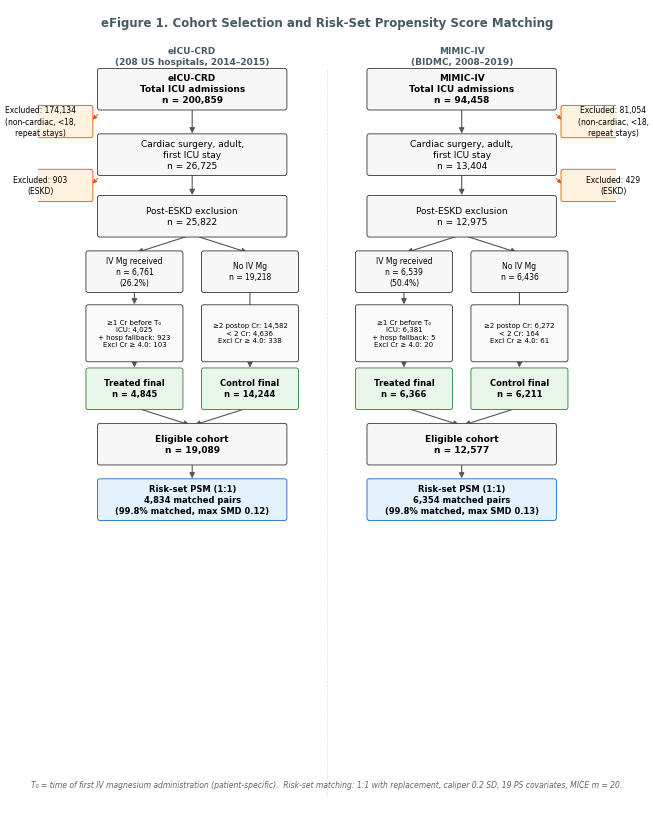

Here is the Python script that generated this plot:
#!/usr/bin/env python3
"""
eFigure 1: CONSORT Flow Diagram — Risk-set PSM cohort construction
Both databases (eICU-CRD + MIMIC-IV) in parallel columns.
Numbers sourced from authoritative ETL output (01_etl.py).

Output: efig1_consort.pdf / .png
"""

import os

import matplotlib as mpl
import matplotlib.pyplot as plt
from matplotlib.patches import FancyBboxPatch

RESULTS = os.path.expanduser("~/mg_aki/results")

# ── Nature-style rcParams ──
for k, v in {
    "pdf.fonttype": 42,
    "ps.fonttype": 42,
    "font.family": "sans-serif",
    "font.sans-serif": ["Arial", "Helvetica", "DejaVu Sans"],
    "font.size": 7,
    "axes.linewidth": 0.5,
    "figure.facecolor": "white",
    "savefig.facecolor": "white",
    "savefig.dpi": 300,
    "savefig.bbox": "tight",
    "savefig.pad_inches": 0.05,
}.items():
    mpl.rcParams[k] = v

# ── Authoritative numbers from ETL ──
E = {  # eICU-CRD
    "total_icu": "200,859",
    "cardiac": "26,725",
    "eskd_excl": "903",
    "post_eskd": "25,822",
    "ivmg": "6,761",
    "ivmg_pct": "26.2%",
    "no_ivmg": "19,218",
    "cr_pre_icu": "4,025",
    "no_cr_pre": "2,736",
    "hosp_fallback": "923",
    "cr_pre_total": "4,948",
    "excl_cr_high": "103",
    "treated_final": "4,845",
    "ctrl_has_2cr": "14,582",
    "ctrl_final": "14,244",
    "eligible": "19,089",
    "matched": "4,834",
    "match_pct": "99.8%",
    "max_smd": "0.12",
}
M = {  # MIMIC-IV
    "total_icu": "94,458",
    "cardiac": "13,404",
    "eskd_excl": "429",
    "post_eskd": "12,975",
    "ivmg": "6,539",
    "ivmg_pct": "50.4%",
    "no_ivmg": "6,436",
    "cr_pre_icu": "6,381",
    "no_cr_pre": "158",
    "hosp_fallback": "5",
    "cr_pre_total": "6,386",
    "excl_cr_high": "20",
    "treated_final": "6,366",
    "ctrl_has_2cr": "6,272",
    "ctrl_final": "6,211",
    "eligible": "12,577",
    "matched": "6,354",
    "match_pct": "99.8%",
    "max_smd": "0.13",
}

# ── Layout constants ──
FIG_W, FIG_H = 7.5, 10.5  # double-column width, tall
BOX_W = 2.4  # box width
BOX_H = 0.48  # standard box height
BOX_H_TALL = 0.68  # for boxes with more text
EXCL_W = 1.3  # exclusion side-box width
EXCL_H = 0.36

# Column centers — push apart to leave room for exclusion boxes
CX_E = 2.0  # eICU column center
CX_M = 5.5  # MIMIC column center
CX_MID = (CX_E + CX_M) / 2  # midpoint for shared labels

# Colors
CLR_BOX = "#F7F7F7"
CLR_BORDER = "#333333"
CLR_EXCL = "#FFF3E0"
CLR_EXCL_BD = "#E65100"
CLR_FINAL = "#E8F5E9"
CLR_FINAL_BD = "#2E7D32"
CLR_MATCH = "#E3F2FD"
CLR_MATCH_BD = "#1565C0"
CLR_ARROW = "#555555"
CLR_HEADER = "#455A64"

LW = 0.6  # line width for borders


def add_box(
    ax,
    cx,
    cy,
    w,
    h,
    text,
    fc=CLR_BOX,
    ec=CLR_BORDER,
    fontsize=6.5,
    fontweight="normal",
    ha="center",
    va="center",
):
    """Draw a rounded box with centered text."""
    box = FancyBboxPatch(
        (cx - w / 2, cy - h / 2),
        w,
        h,
        boxstyle="round,pad=0.03",
        facecolor=fc,
        edgecolor=ec,
        linewidth=LW,
        zorder=2,
    )
    ax.add_patch(box)
    ax.text(
        cx,
        cy,
        text,
        fontsize=fontsize,
        fontweight=fontweight,
        ha=ha,
        va=va,
        zorder=3,
        linespacing=1.3,
    )
    return cy


def arrow(ax, x1, y1, x2, y2, color=CLR_ARROW):
    """Draw a straight arrow."""
    ax.annotate(
        "",
        xy=(x2, y2),
        xytext=(x1, y1),
        arrowprops=dict(arrowstyle="-|>", color=color, lw=0.8, mutation_scale=8),
        zorder=1,
    )


def side_arrow(ax, x_from, y_from, x_to, y_to, color=CLR_EXCL_BD):
    """Draw a horizontal arrow to an exclusion box."""
    ax.annotate(
        "",
        xy=(x_to, y_to),
        xytext=(x_from, y_from),
        arrowprops=dict(arrowstyle="-|>", color=color, lw=0.6, mutation_scale=6),
        zorder=1,
    )


def build_column(ax, cx, db, nums, x_excl_side):
    """Build one database column of the CONSORT flow."""
    excl_sign = 1 if x_excl_side > cx else -1
    x_excl = cx + excl_sign * (BOX_W / 2 + EXCL_W / 2 + 0.12)

    y = 9.4

    # Row 1: Total ICU
    add_box(
        ax,
        cx,
        y,
        BOX_W,
        BOX_H,
        f"{db}\nTotal ICU admissions\nn = {nums['total_icu']}",
        fontsize=6.5,
        fontweight="bold",
    )

    # Arrow + exclusion: non-cardiac / non-adult / repeat stays
    y_next = y - 0.85
    arrow(ax, cx, y - BOX_H / 2, cx, y_next + BOX_H / 2)
    n_excl_cardiac = int(nums["total_icu"].replace(",", "")) - int(
        nums["cardiac"].replace(",", "")
    )
    add_box(
        ax,
        x_excl,
        y - 0.42,
        EXCL_W,
        EXCL_H,
        f"Excluded: {n_excl_cardiac:,}\n(non-cardiac, <18,\nrepeat stays)",
        fc=CLR_EXCL,
        ec=CLR_EXCL_BD,
        fontsize=5.5,
    )
    side_arrow(
        ax,
        cx + excl_sign * BOX_W / 2,
        y - 0.30,
        x_excl - excl_sign * EXCL_W / 2,
        y - 0.42,
    )

    # Row 2: Cardiac surgery
    y = y_next
    add_box(
        ax,
        cx,
        y,
        BOX_W,
        BOX_H,
        f"Cardiac surgery, adult,\nfirst ICU stay\nn = {nums['cardiac']}",
    )

    # Arrow + exclusion: ESKD
    y_next = y - 0.80
    arrow(ax, cx, y - BOX_H / 2, cx, y_next + BOX_H / 2)
    add_box(
        ax,
        x_excl,
        y - 0.40,
        EXCL_W,
        EXCL_H,
        f"Excluded: {nums['eskd_excl']}\n(ESKD)",
        fc=CLR_EXCL,
        ec=CLR_EXCL_BD,
        fontsize=5.5,
    )
    side_arrow(
        ax,
        cx + excl_sign * BOX_W / 2,
        y - 0.28,
        x_excl - excl_sign * EXCL_W / 2,
        y - 0.40,
    )

    # Row 3: Post-ESKD
    y = y_next
    add_box(ax, cx, y, BOX_W, BOX_H, f"Post-ESKD exclusion\nn = {nums['post_eskd']}")

    # Split into treated / control
    y_split = y - 0.72
    x_trt = cx - 0.75
    x_ctl = cx + 0.75
    bw_half = 1.2  # half-box width for split

    # Split arrows
    arrow(ax, cx, y - BOX_H / 2, x_trt, y_split + BOX_H / 2)
    arrow(ax, cx, y - BOX_H / 2, x_ctl, y_split + BOX_H / 2)

    # Row 4a: IV Mg group
    add_box(
        ax,
        x_trt,
        y_split,
        bw_half,
        BOX_H,
        f"IV Mg received\nn = {nums['ivmg']}\n({nums['ivmg_pct']})",
        fontsize=5.5,
    )

    # Row 4b: No IV Mg group
    add_box(
        ax,
        x_ctl,
        y_split,
        bw_half,
        BOX_H,
        f"No IV Mg\nn = {nums['no_ivmg']}",
        fontsize=5.5,
    )

    # --- Treated arm filters ---
    y_trt1 = y_split - 0.80
    arrow(ax, x_trt, y_split - BOX_H / 2, x_trt, y_trt1 + BOX_H_TALL / 2)

    add_box(
        ax,
        x_trt,
        y_trt1,
        bw_half,
        BOX_H_TALL,
        (
            f"≥1 Cr before T₀\n"
            f"ICU: {nums['cr_pre_icu']}\n"
            f"+ hosp fallback: {nums['hosp_fallback']}\n"
            f"Excl Cr ≥ 4.0: {nums['excl_cr_high']}"
        ),
        fontsize=5,
        fc="#FAFAFA",
    )

    # Treated final
    y_trt2 = y_trt1 - 0.72
    arrow(ax, x_trt, y_trt1 - BOX_H_TALL / 2, x_trt, y_trt2 + BOX_H / 2)
    add_box(
        ax,
        x_trt,
        y_trt2,
        bw_half,
        BOX_H,
        f"Treated final\nn = {nums['treated_final']}",
        fc=CLR_FINAL,
        ec=CLR_FINAL_BD,
        fontweight="bold",
        fontsize=6,
    )

    # --- Control arm filters ---
    y_ctl1 = y_split - 0.80
    arrow(ax, x_ctl, y_split - BOX_H / 2, x_ctl, y_ctl1 + BOX_H / 2)

    n_no_2cr = int(nums["no_ivmg"].replace(",", "")) - int(
        nums["ctrl_has_2cr"].replace(",", "")
    )
    n_ctrl_excl = int(nums["ctrl_has_2cr"].replace(",", "")) - int(
        nums["ctrl_final"].replace(",", "")
    )
    add_box(
        ax,
        x_ctl,
        y_ctl1,
        bw_half,
        BOX_H_TALL,
        (
            f"≥2 postop Cr: {nums['ctrl_has_2cr']}\n"
            f"< 2 Cr: {n_no_2cr:,}\n"
            f"Excl Cr ≥ 4.0: {n_ctrl_excl:,}"
        ),
        fontsize=5,
        fc="#FAFAFA",
    )

    # Control final
    y_ctl2 = y_ctl1 - 0.72
    arrow(ax, x_ctl, y_ctl1 - BOX_H_TALL / 2, x_ctl, y_ctl2 + BOX_H / 2)
    add_box(
        ax,
        x_ctl,
        y_ctl2,
        bw_half,
        BOX_H,
        f"Control final\nn = {nums['ctrl_final']}",
        fc=CLR_FINAL,
        ec=CLR_FINAL_BD,
        fontweight="bold",
        fontsize=6,
    )

    # --- Merge into eligible cohort ---
    y_elig = y_trt2 - 0.72
    arrow(ax, x_trt, y_trt2 - BOX_H / 2, cx, y_elig + BOX_H / 2)
    arrow(ax, x_ctl, y_ctl2 - BOX_H / 2, cx, y_elig + BOX_H / 2)
    add_box(
        ax,
        cx,
        y_elig,
        BOX_W,
        BOX_H,
        f"Eligible cohort\nn = {nums['eligible']}",
        fontsize=6.5,
        fontweight="bold",
    )

    # --- Risk-set PSM ---
    y_match = y_elig - 0.72
    arrow(ax, cx, y_elig - BOX_H / 2, cx, y_match + BOX_H / 2)
    add_box(
        ax,
        cx,
        y_match,
        BOX_W,
        BOX_H,
        f"Risk-set PSM (1:1)\n{nums['matched']} matched pairs\n({nums['match_pct']} matched, max SMD {nums['max_smd']})",
        fc=CLR_MATCH,
        ec=CLR_MATCH_BD,
        fontweight="bold",
        fontsize=6,
    )

    return y_match


# ── Build figure ──
fig, ax = plt.subplots(figsize=(FIG_W, FIG_H))
ax.set_xlim(0, FIG_W)
ax.set_ylim(0, FIG_H)
ax.set_aspect("equal")
ax.axis("off")

# Title
ax.text(
    CX_MID,
    FIG_H - 0.15,
    "eFigure 1. Cohort Selection and Risk-Set Propensity Score Matching",
    fontsize=8.5,
    fontweight="bold",
    ha="center",
    va="top",
    color=CLR_HEADER,
)

# Column headers
ax.text(
    CX_E,
    FIG_H - 0.55,
    "eICU-CRD\n(208 US hospitals, 2014–2015)",
    fontsize=6.5,
    fontweight="bold",
    ha="center",
    va="top",
    color=CLR_HEADER,
)
ax.text(
    CX_M,
    FIG_H - 0.55,
    "MIMIC-IV\n(BIDMC, 2008–2019)",
    fontsize=6.5,
    fontweight="bold",
    ha="center",
    va="top",
    color=CLR_HEADER,
)

# Vertical separator
ax.axvline(CX_MID, ymin=0.02, ymax=0.92, color="#E0E0E0", lw=0.5, ls="--", zorder=0)

# Build both columns
# eICU: exclusion boxes go LEFT (negative side)
build_column(ax, CX_E, "eICU-CRD", E, x_excl_side=CX_E - 2)
# MIMIC: exclusion boxes go RIGHT (positive side)
build_column(ax, CX_M, "MIMIC-IV", M, x_excl_side=CX_M + 2)

# Footer
ax.text(
    CX_MID,
    0.3,
    (
        "T₀ = time of first IV magnesium administration (patient-specific).  "
        "Risk-set matching: 1:1 with replacement, caliper 0.2 SD, "
        "19 PS covariates, MICE m = 20."
    ),
    fontsize=5.5,
    ha="center",
    va="bottom",
    color="#666666",
    style="italic",
)

# Save
os.makedirs(RESULTS, exist_ok=True)
for ext in ("pdf", "png"):
    fig.savefig(
        os.path.join(RESULTS, f"efig1_consort.{ext}"),
        format=ext,
        dpi=300,
        bbox_inches="tight",
        pad_inches=0.08,
    )
plt.close(fig)
print(f"✓ Saved: {RESULTS}/efig1_consort.pdf / .png")
